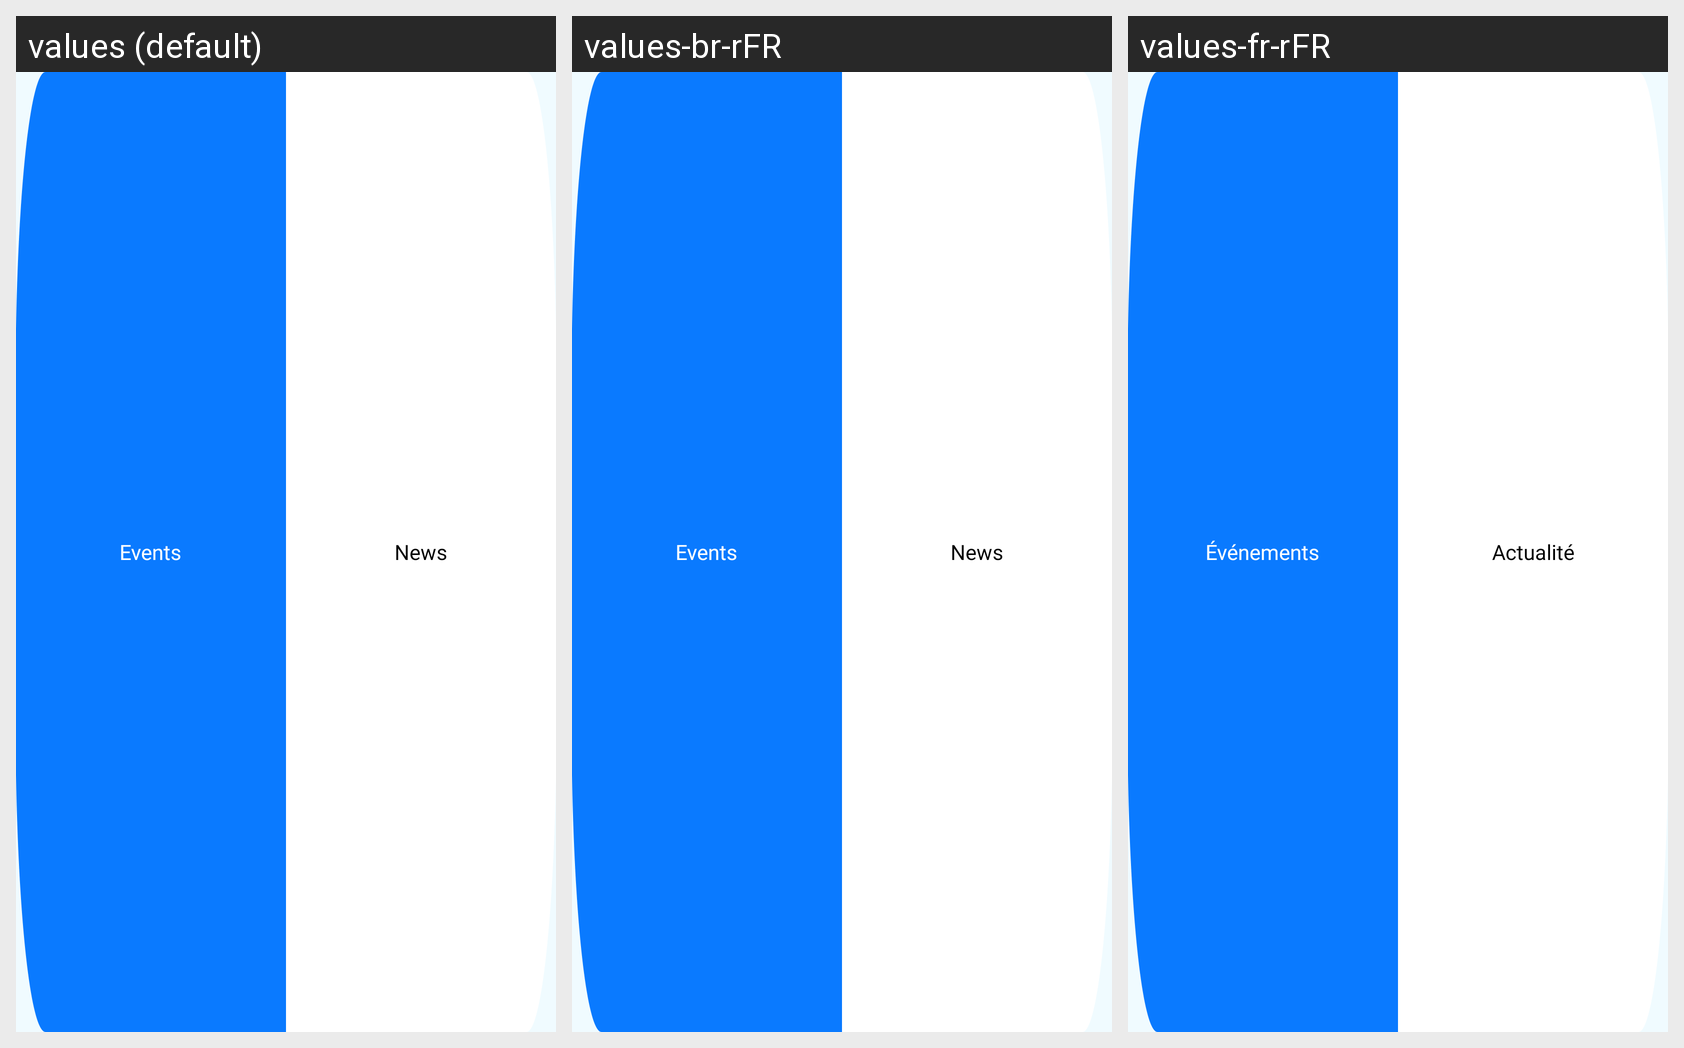

Translations of the strings shown on this Android screen, per locale in the grid:
Android screen res/layout/even_tool_bt.xml rendered under 3 locales, left to right: values (default), values-br-rFR, values-fr-rFR. Device: Nexus 5 (rendered at 1080×1920; each locale shown at half size, 540×960, under a caption strip naming it); theme ActivityThemes.
Strings drawn on this screen, with the default value and each locale's value (text and hints the layout hard-codes, and strings that could not be matched under every locale, appear in the picture but are not listed):

events
  values: Events
  values-br-rFR: Events
  values-fr-rFR: Événements

news
  values: News
  values-br-rFR: News
  values-fr-rFR: Actualité
